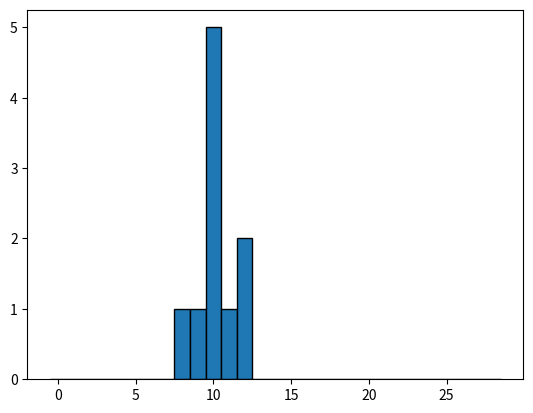

The matplotlib source for this figure:
import numpy as np
import matplotlib.pyplot as plt

frequency = 100
interval = 1000
num_cells = 1

spikes = []
for i in range(num_cells):
    isi = np.random.poisson(1000  / frequency, interval)
    spikes.append(np.cumsum(isi))

variation = np.std(isi)**2
print("Variation: " + str(variation))
print("Coefficient of variation: " + str(variation / (1000 / frequency)))

max_spike_interval = 1000
num_intervals = 10
n_spikes = [0 for i in range(num_intervals)]

for spike in spikes[0]:
    index = (spike // (max_spike_interval // num_intervals))
    if index < num_intervals:
        n_spikes[index] += 1

print("Fano: " + str(np.std(n_spikes) / 1))

plt.hist(n_spikes, bins=np.arange(30), align='left', ec='black')
#plt.hist(isi, bins=np.arange(30), align='left', ec='black')
#plt.show()
